Run: headless pygame with SDL's dummy video driver; simulated clock (each Clock.tick advances the game by its frame time, no real sleeping); random seed 0; keys injected as events and as key.get_pressed() state; no mouse input.
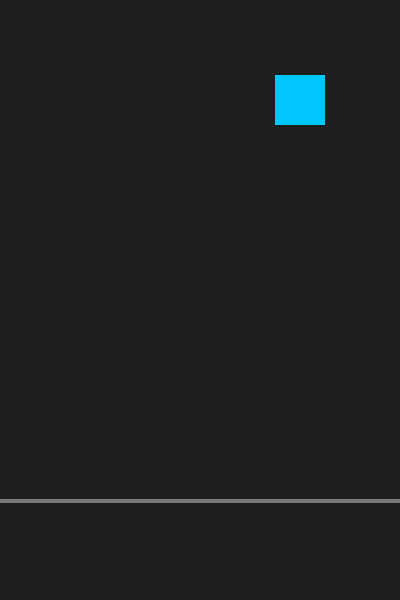
Frame 1 of 4 · flips 1–60 · no input
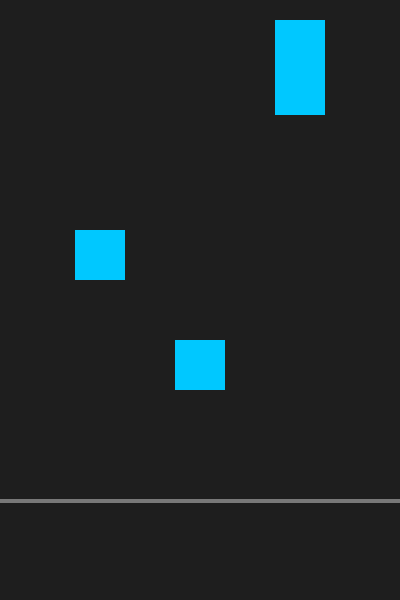
Frame 2 of 4 · flips 61–180 · tapped SPACE, RETURN · held RIGHT (→), D
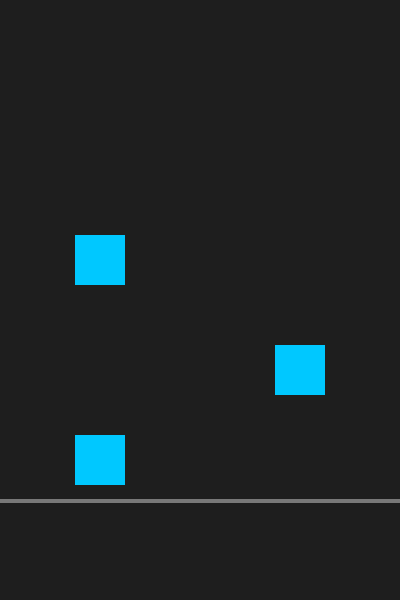
Frame 3 of 4 · flips 181–300 · held DOWN (↓), S
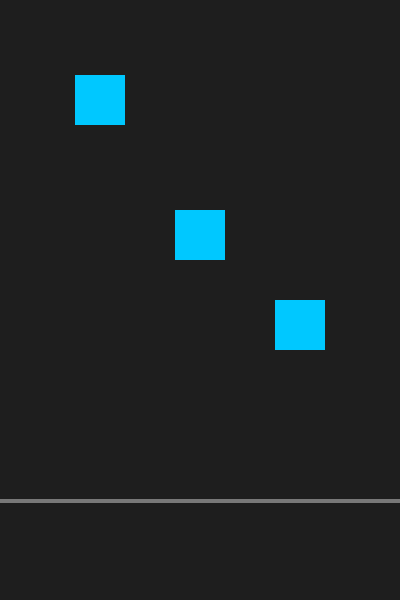
Frame 4 of 4 · flips 301–420 · held LEFT (←), A, UP (↑), W

The pygame program that drew these frames:

import pygame, random

pygame.init()
窗口 = pygame.display.set_mode((400, 600))
pygame.display.set_caption("Rhythm Block - Lesson 3")
时钟 = pygame.time.Clock()

方块列表 = []                                          # 活动节奏方块列表[[x, y], ...]
轨道列表 = [75, 175, 275]                             # 新增变量：三条下落轨道的固定横坐标(方块宽度50)
运行中 = True

while 运行中:
    for 事件 in pygame.event.get():
        if 事件.type == pygame.QUIT:
            运行中 = False
        if 事件.type == pygame.KEYDOWN and 事件.key == pygame.K_SPACE:
            for 索引 in range(len(方块列表) - 1, -1, -1):
                方块 = 方块列表[索引]
                if abs(方块[1] + 25 - 500) <= 35:
                    方块列表.pop(索引)
                    break

    if random.random() < 0.025:                        # 新增代码：随机选择三条轨道之一生成下落方块
        方块列表.append([random.choice(轨道列表), -50])

    for 索引 in range(len(方块列表) - 1, -1, -1):
        方块列表[索引][1] += 5

        if 方块列表[索引][1] > 600:
            方块列表.pop(索引)

    窗口.fill((30, 30, 30))                           # 暗灰黑色背景全屏填充
    pygame.draw.line(窗口, (120, 120, 120), (0, 500), (400, 500), 4)  # 绘制位于y=500高度的灰色节奏判定横线

    for 方块 in 方块列表:
        pygame.draw.rect(窗口, (0, 200, 255), (方块[0], 方块[1], 50, 50))

    pygame.display.flip()                              # 双缓冲刷新：将新绘制的画面一次性呈现到屏幕
    时钟.tick(60)                                      # 锁定帧率：稳定每秒60帧流畅运行

pygame.quit()
